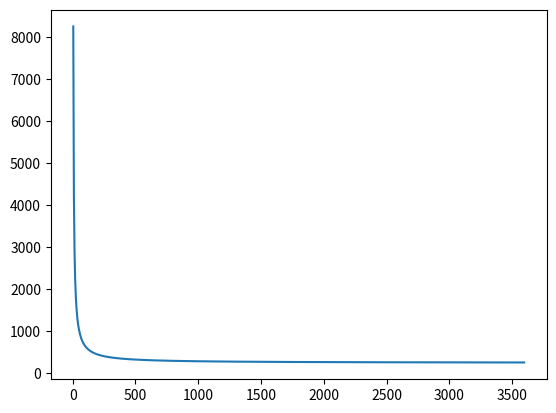

Generate this figure with matplotlib:
import matplotlib.pyplot as plt
import numpy as np

def maximum_power(critical_power, anaerobic_work_capacity, time):
    return critical_power + anaerobic_work_capacity / time

def plot_power_curve(critical_power, anaerobic_work_capacity):
    times = np.array([t for t in range(5, 60*60, 5)])
    max_powers = maximum_power(critical_power, anaerobic_work_capacity, times)

    plt.plot(times, max_powers)
    plt.show()
    return max_powers

if __name__ == "__main__":

    cp = 250
    w = 40000

    print(plot_power_curve(cp, w))